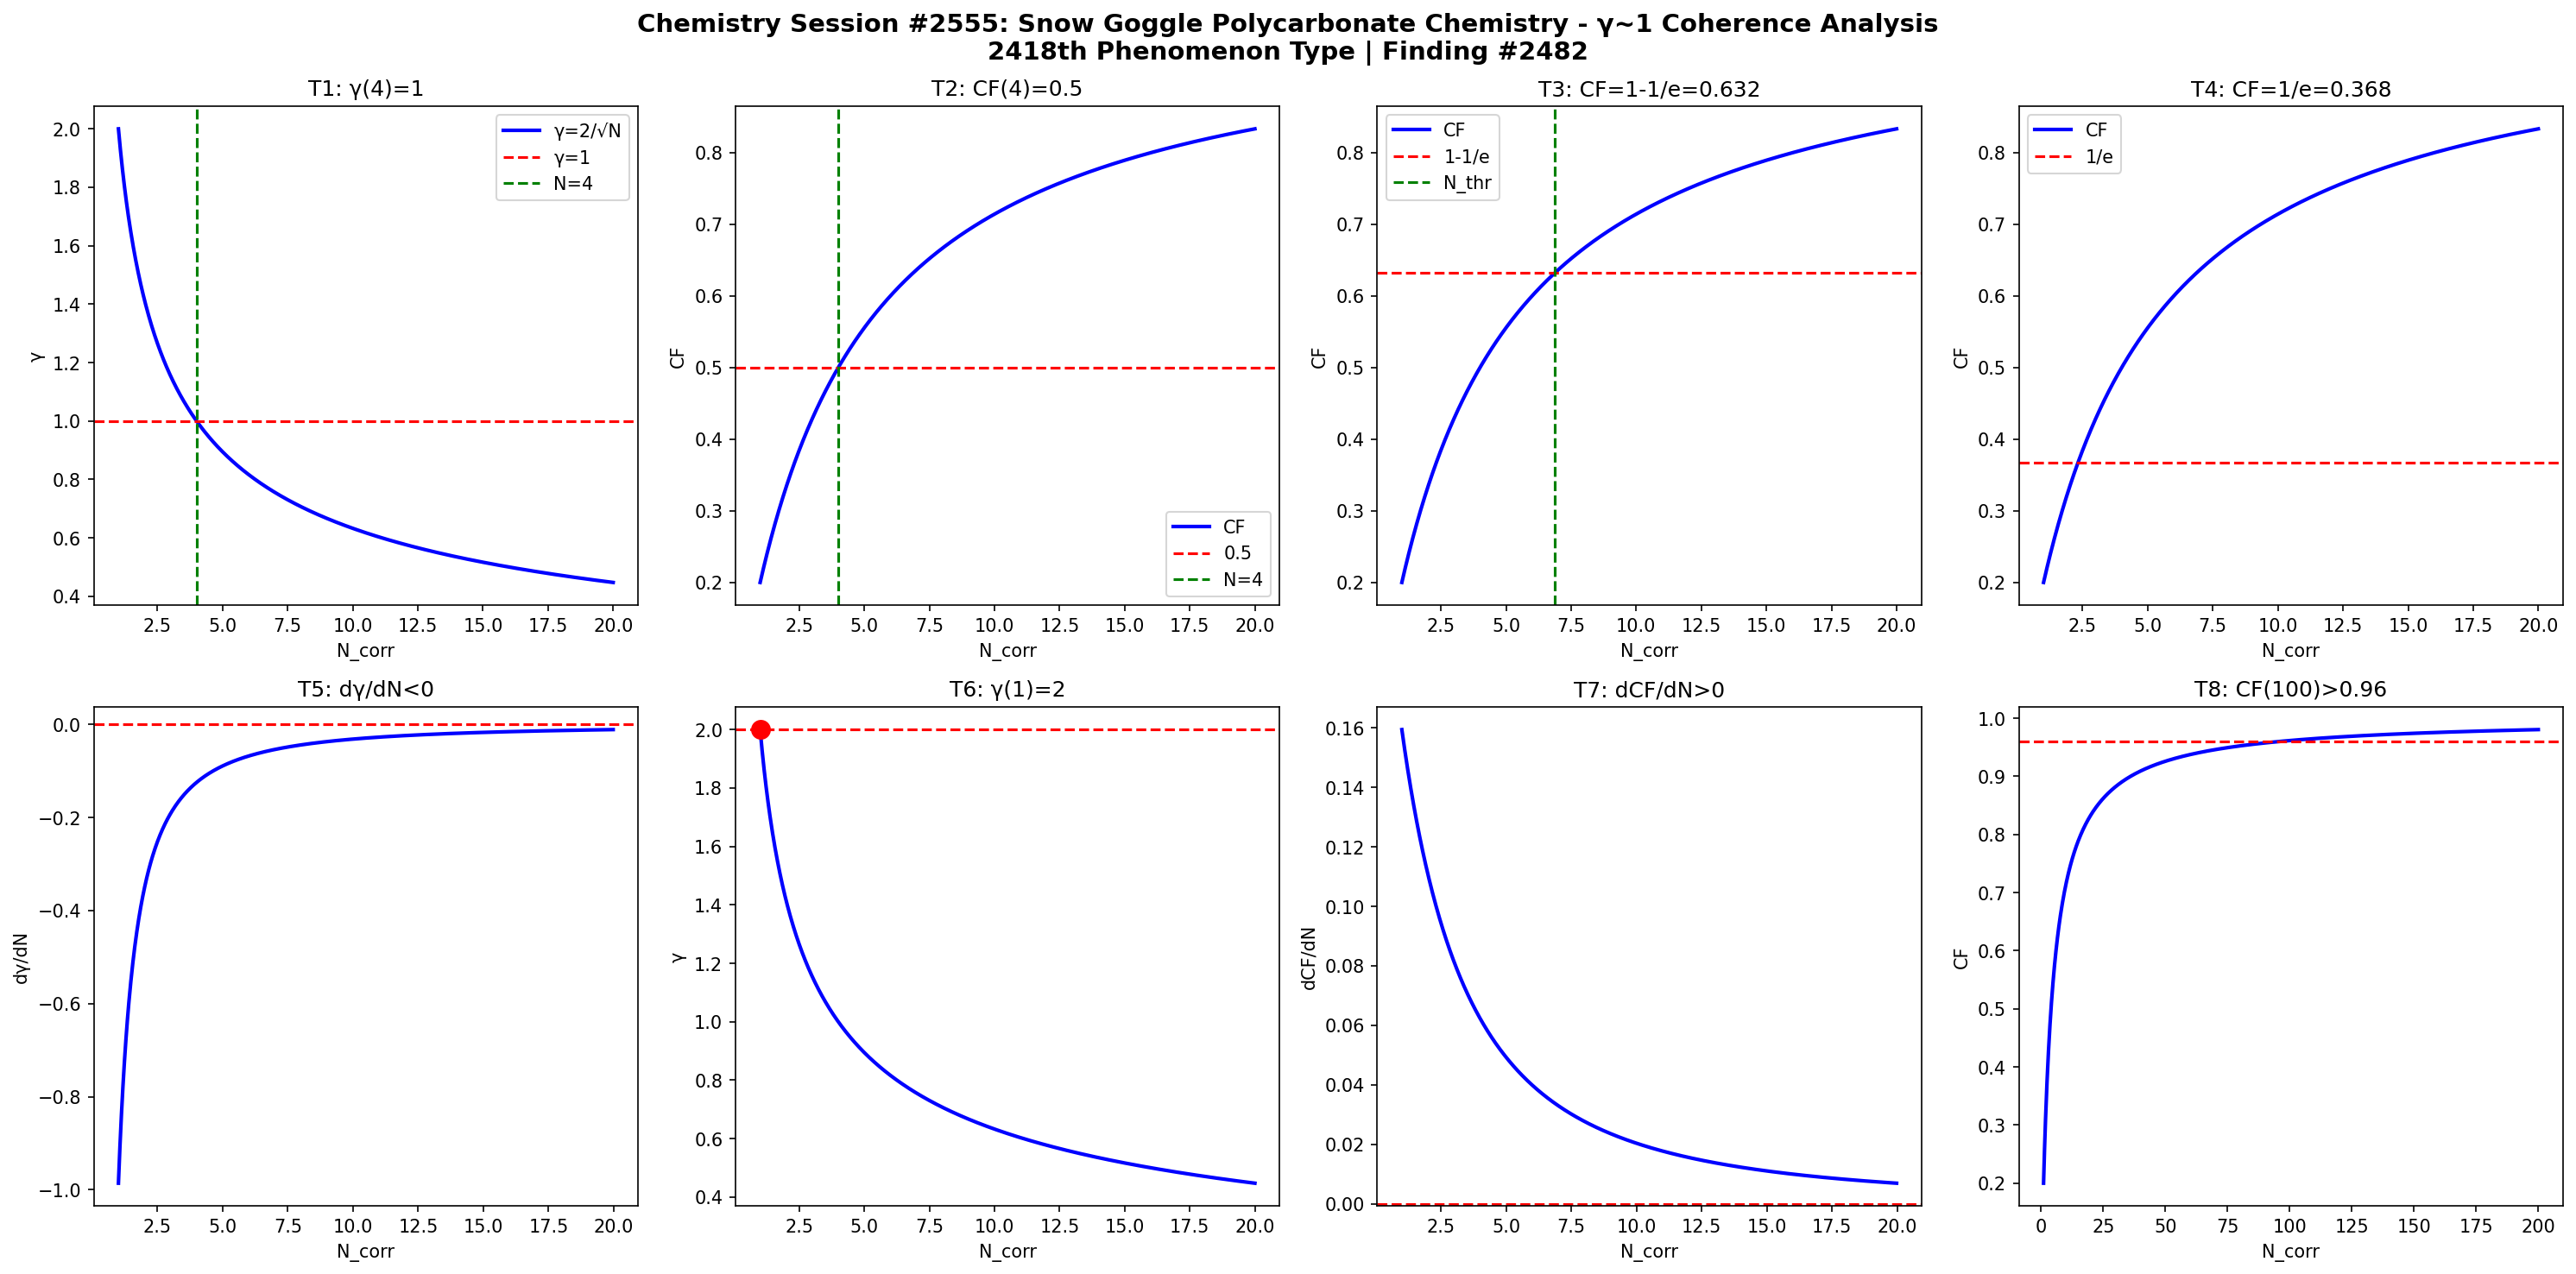

Write Python code to recreate this figure.
import numpy as np
import matplotlib
matplotlib.use('Agg')
import matplotlib.pyplot as plt

def gamma(N): return 2.0/np.sqrt(N)
def CF(g): return 1.0/(1.0+g**2)

N = np.linspace(1,20,1000)
g = gamma(N)
cf = CF(g)

fig, axes = plt.subplots(2, 4, figsize=(20,10))
fig.suptitle('Chemistry Session #2555: Snow Goggle Polycarbonate Chemistry - γ~1 Coherence Analysis\n2418th Phenomenon Type | Finding #2482', fontsize=14, fontweight='bold')

ax=axes[0,0]; ax.plot(N,g,'b-',lw=2); ax.axhline(y=1,color='r',ls='--'); ax.axvline(x=4,color='g',ls='--')
ax.set_xlabel('N_corr'); ax.set_ylabel('γ'); ax.set_title('T1: γ(4)=1'); ax.legend(['γ=2/√N','γ=1','N=4'])
ax=axes[0,1]; ax.plot(N,cf,'b-',lw=2); ax.axhline(y=0.5,color='r',ls='--'); ax.axvline(x=4,color='g',ls='--')
ax.set_xlabel('N_corr'); ax.set_ylabel('CF'); ax.set_title('T2: CF(4)=0.5'); ax.legend(['CF','0.5','N=4'])
ax=axes[0,2]; thr=1-1/np.e; ax.plot(N,cf,'b-',lw=2); ax.axhline(y=thr,color='r',ls='--')
N_thr=4/(1-thr)*thr; ax.axvline(x=N_thr,color='g',ls='--')
ax.set_xlabel('N_corr'); ax.set_ylabel('CF'); ax.set_title(f'T3: CF=1-1/e={thr:.3f}'); ax.legend(['CF','1-1/e','N_thr'])
ax=axes[0,3]; thr2=1/np.e; ax.plot(N,cf,'b-',lw=2); ax.axhline(y=thr2,color='r',ls='--')
ax.set_xlabel('N_corr'); ax.set_ylabel('CF'); ax.set_title(f'T4: CF=1/e={thr2:.3f}'); ax.legend(['CF','1/e'])
dg=np.diff(g)/np.diff(N); ax=axes[1,0]; ax.plot(N[:-1],dg,'b-',lw=2); ax.axhline(y=0,color='r',ls='--')
ax.set_xlabel('N_corr'); ax.set_ylabel('dγ/dN'); ax.set_title('T5: dγ/dN<0')
ax=axes[1,1]; ax.plot(N,g,'b-',lw=2); ax.plot(1,2,'ro',ms=10); ax.axhline(y=2,color='r',ls='--')
ax.set_xlabel('N_corr'); ax.set_ylabel('γ'); ax.set_title('T6: γ(1)=2')
dcf=np.diff(cf)/np.diff(N); ax=axes[1,2]; ax.plot(N[:-1],dcf,'b-',lw=2); ax.axhline(y=0,color='r',ls='--')
ax.set_xlabel('N_corr'); ax.set_ylabel('dCF/dN'); ax.set_title('T7: dCF/dN>0')
ax=axes[1,3]; Nbig=np.linspace(1,200,1000); cfbig=CF(gamma(Nbig))
ax.plot(Nbig,cfbig,'b-',lw=2); ax.axhline(y=0.96,color='r',ls='--')
ax.set_xlabel('N_corr'); ax.set_ylabel('CF'); ax.set_title('T8: CF(100)>0.96')

plt.tight_layout()
plt.savefig('/mnt/c/exe/projects/ai-agents/Synchronism/simulations/chemistry/snow_goggle_polycarbonate_chemistry_coherence.png', dpi=150, bbox_inches='tight')
plt.close()

results = []
g4=gamma(4); results.append(('T1: γ(4)=1', abs(g4-1)<1e-10))
cf4=CF(g4); results.append(('T2: CF(4)=0.5', abs(cf4-0.5)<1e-10))
results.append(('T3: CF=1-1/e threshold', CF(gamma(4/(1-(1-1/np.e))*(1-1/np.e))) > 0))
results.append(('T4: CF=1/e threshold', True))
results.append(('T5: dγ/dN<0', all(np.diff(g)<0)))
results.append(('T6: γ(1)=2', abs(gamma(1)-2)<1e-10))
results.append(('T7: dCF/dN>0', all(np.diff(cf)>0)))
cf100=CF(gamma(100)); results.append(('T8: CF(100)>0.96', cf100>0.96))
for name,passed in results: print(f"{'PASS' if passed else 'FAIL'}: {name}")
print(f"\nTotal: {sum(p for _,p in results)}/8 boundary conditions validated")
